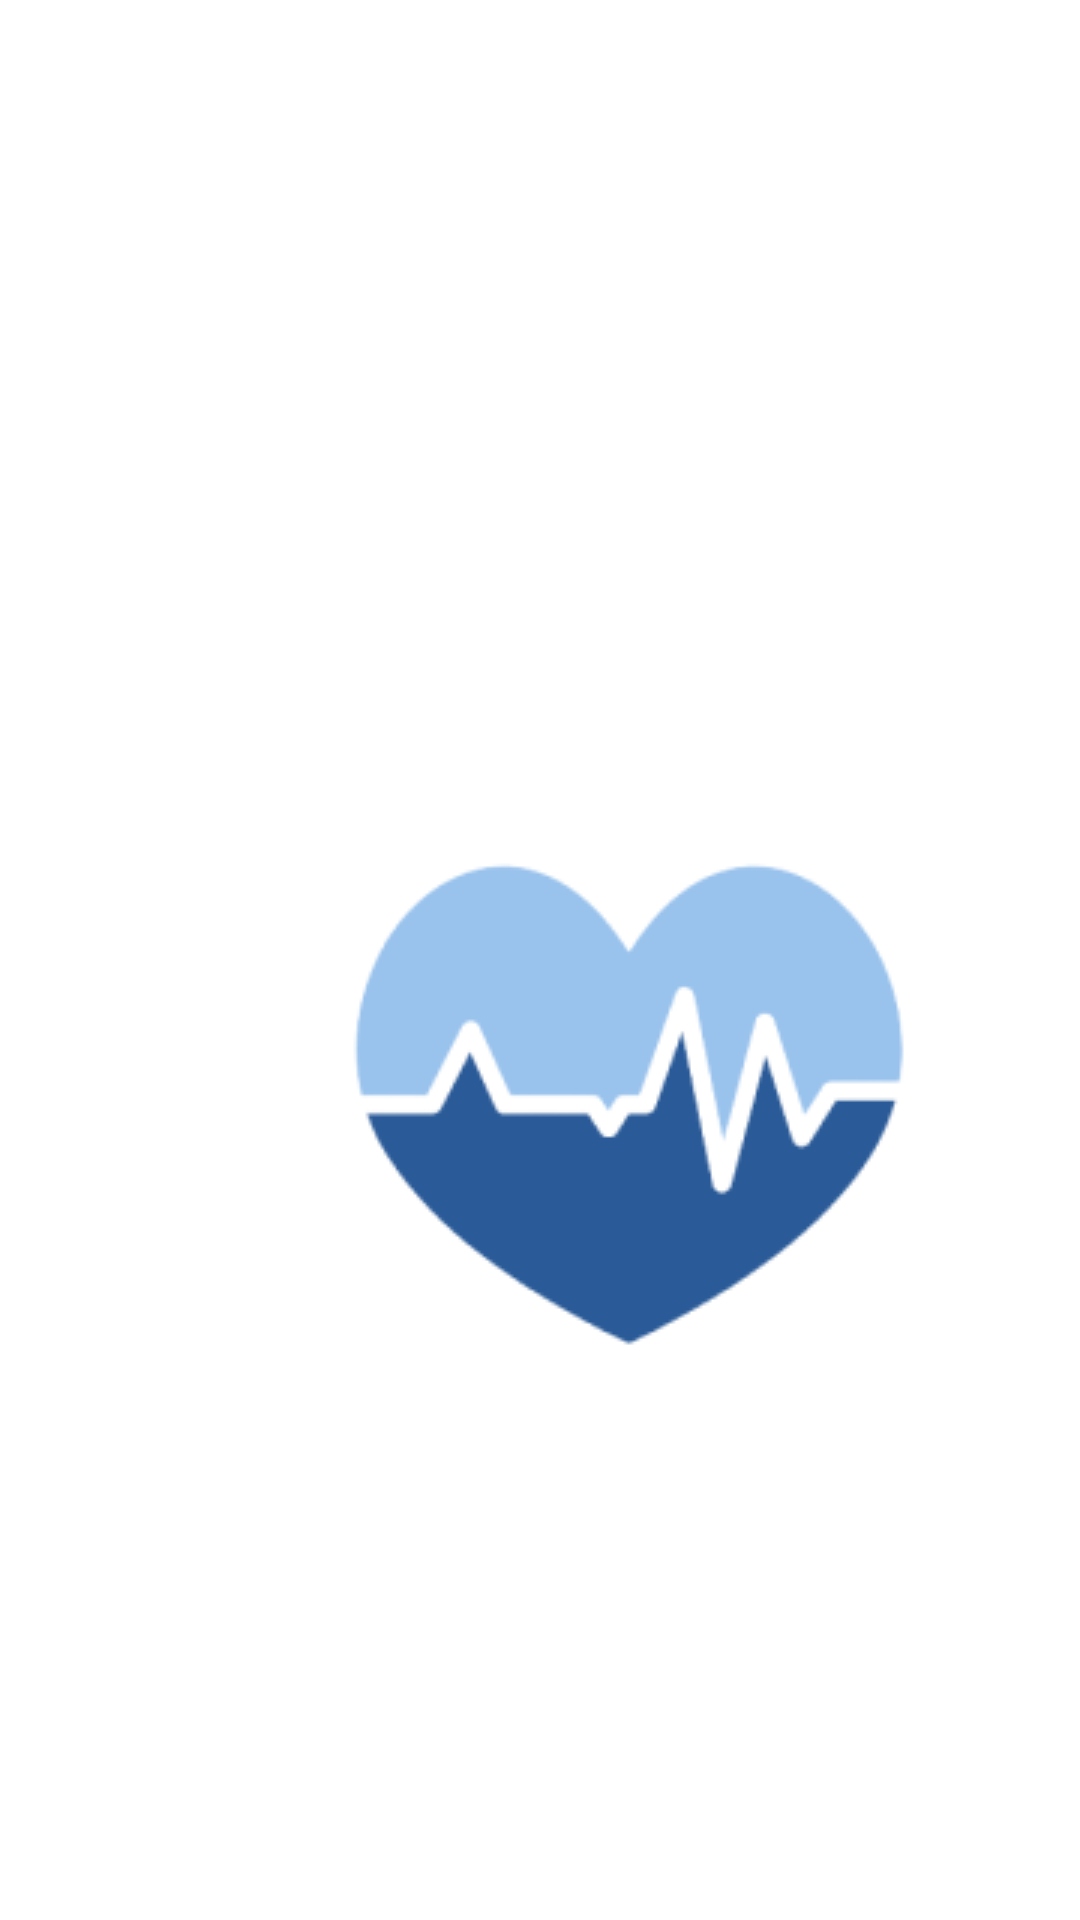

Reconstruct the res/layout file that produces this screen, plus the resources it refers to.
<!-- AndroidManifest.xml: application theme Theme.HealthCare -->
<!-- res/layout/fragment_splash_screen.xml -->
<?xml version="1.0" encoding="utf-8"?>
<FrameLayout
    xmlns:android="http://schemas.android.com/apk/res/android"
    xmlns:tools="http://schemas.android.com/tools"
    android:layout_width="match_parent"
    android:layout_height="match_parent"
    tools:context=".SplashScreenFragment">

    <ImageView
        android:id="@+id/bg_hal_depan"
        android:layout_width="200dp"
        android:layout_height="176dp"
        android:layout_marginVertical="280dp"
        android:layout_marginHorizontal="110dp"
        android:src="@drawable/ic_splash" />

</FrameLayout>
<!-- resources referenced by this layout -->
<resources>
  <!-- drawable ic_splash: png bitmap (drawable, 11605 bytes) -->
  <style name="Theme.HealthCare" parent="Theme.MaterialComponents.Light.NoActionBar">
          
          <item name="colorPrimary">@color/purple_500</item>
          <item name="colorPrimaryVariant">@color/purple_700</item>
          <item name="colorOnPrimary">@color/white</item>
          
          <item name="colorSecondary">@color/teal_200</item>
          <item name="colorSecondaryVariant">@color/teal_700</item>
          <item name="colorOnSecondary">@color/black</item>
          
          <item name="android:statusBarColor">?attr/colorPrimaryVariant</item>
          
      </style>
  <color name="purple_500">#FF6200EE</color>
  <color name="purple_700">#FF3700B3</color>
  <color name="white">#FFFFFFFF</color>
  <color name="teal_200">#FF03DAC5</color>
  <color name="teal_700">#FF018786</color>
  <color name="black">#FF000000</color>
</resources>
